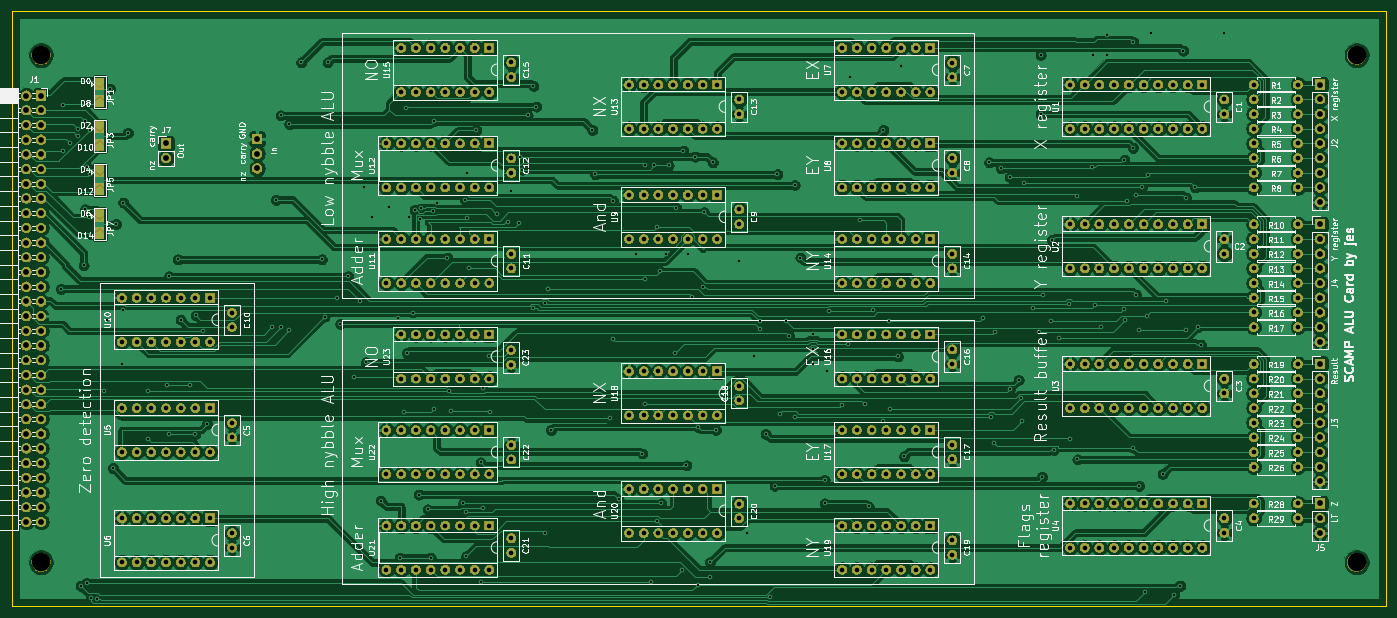
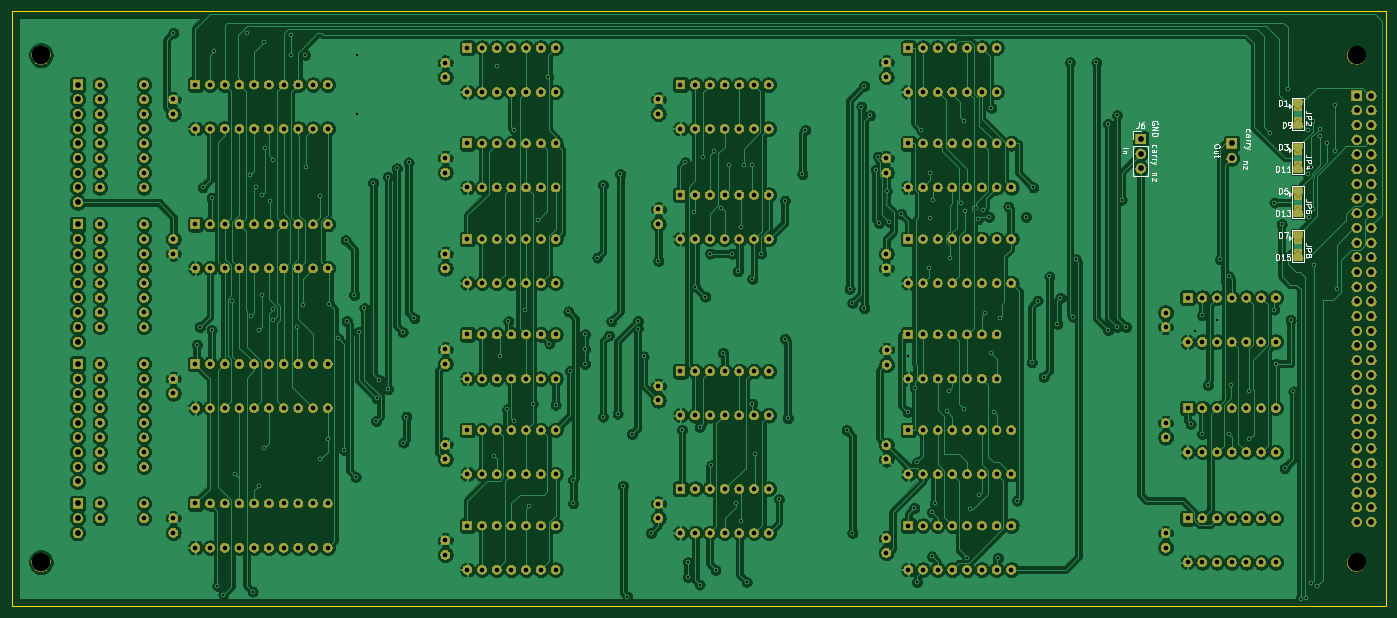
Circuit board: 9 layer files. Board 237.5 x 102.9 mm.
- bottom_copper: alu-B_Cu.gbr (655276 bytes)
- bottom_mask: alu-B_Mask.gbr (464687 bytes)
- bottom_silk: alu-B_SilkS.gbr (16399 bytes)
- outline: alu-Edge_Cuts.gbr (696 bytes)
- top_copper: alu-F_Cu.gbr (613091 bytes)
- top_mask: alu-F_Mask.gbr (464687 bytes)
- top_silk: alu-F_SilkS.gbr (153630 bytes)
- drill: alu-NPTH.drl (394 bytes)
- drill: alu-PTH.drl (12237 bytes)

=== bottom_copper: alu-B_Cu.gbr (655276 bytes, source omitted) ===
=== bottom_mask: alu-B_Mask.gbr (464687 bytes, source omitted) ===
=== bottom_silk: alu-B_SilkS.gbr (16399 bytes, source omitted) ===
=== outline: alu-Edge_Cuts.gbr ===
G04 #@! TF.GenerationSoftware,KiCad,Pcbnew,5.1.5+dfsg1-2build2*
G04 #@! TF.CreationDate,2021-02-11T10:51:17+00:00*
G04 #@! TF.ProjectId,alu,616c752e-6b69-4636-9164-5f7063625858,rev?*
G04 #@! TF.SameCoordinates,Original*
G04 #@! TF.FileFunction,Profile,NP*
%FSLAX46Y46*%
G04 Gerber Fmt 4.6, Leading zero omitted, Abs format (unit mm)*
G04 Created by KiCad (PCBNEW 5.1.5+dfsg1-2build2) date 2021-02-11 10:51:17*
%MOMM*%
%LPD*%
G04 APERTURE LIST*
%ADD10C,0.100000*%
G04 APERTURE END LIST*
D10*
X266700000Y-41910000D02*
X266700000Y-144780000D01*
X29210000Y-41910000D02*
X266700000Y-41910000D01*
X29210000Y-144780000D02*
X29210000Y-41910000D01*
X266700000Y-144780000D02*
X29210000Y-144780000D01*
M02*

=== top_copper: alu-F_Cu.gbr (613091 bytes, source omitted) ===
=== top_mask: alu-F_Mask.gbr (464687 bytes, source omitted) ===
=== top_silk: alu-F_SilkS.gbr (153630 bytes, source omitted) ===
=== drill: alu-NPTH.drl ===
M48
; DRILL file {KiCad 5.1.5+dfsg1-2build2} date Thu 11 Feb 2021 10:51:25 GMT
; FORMAT={3:3/ absolute / metric / suppress leading zeros}
; #@! TF.CreationDate,2021-02-11T10:51:25+00:00
; #@! TF.GenerationSoftware,Kicad,Pcbnew,5.1.5+dfsg1-2build2
; #@! TF.FileFunction,NonPlated,1,2,NPTH
FMAT,2
METRIC,TZ
T1C3.200
%
G90
G05
T1
X34290Y-137160
X34290Y-49530
X261620Y-137160
X261620Y-49530
T0
M30

=== drill: alu-PTH.drl (12237 bytes, source omitted) ===
